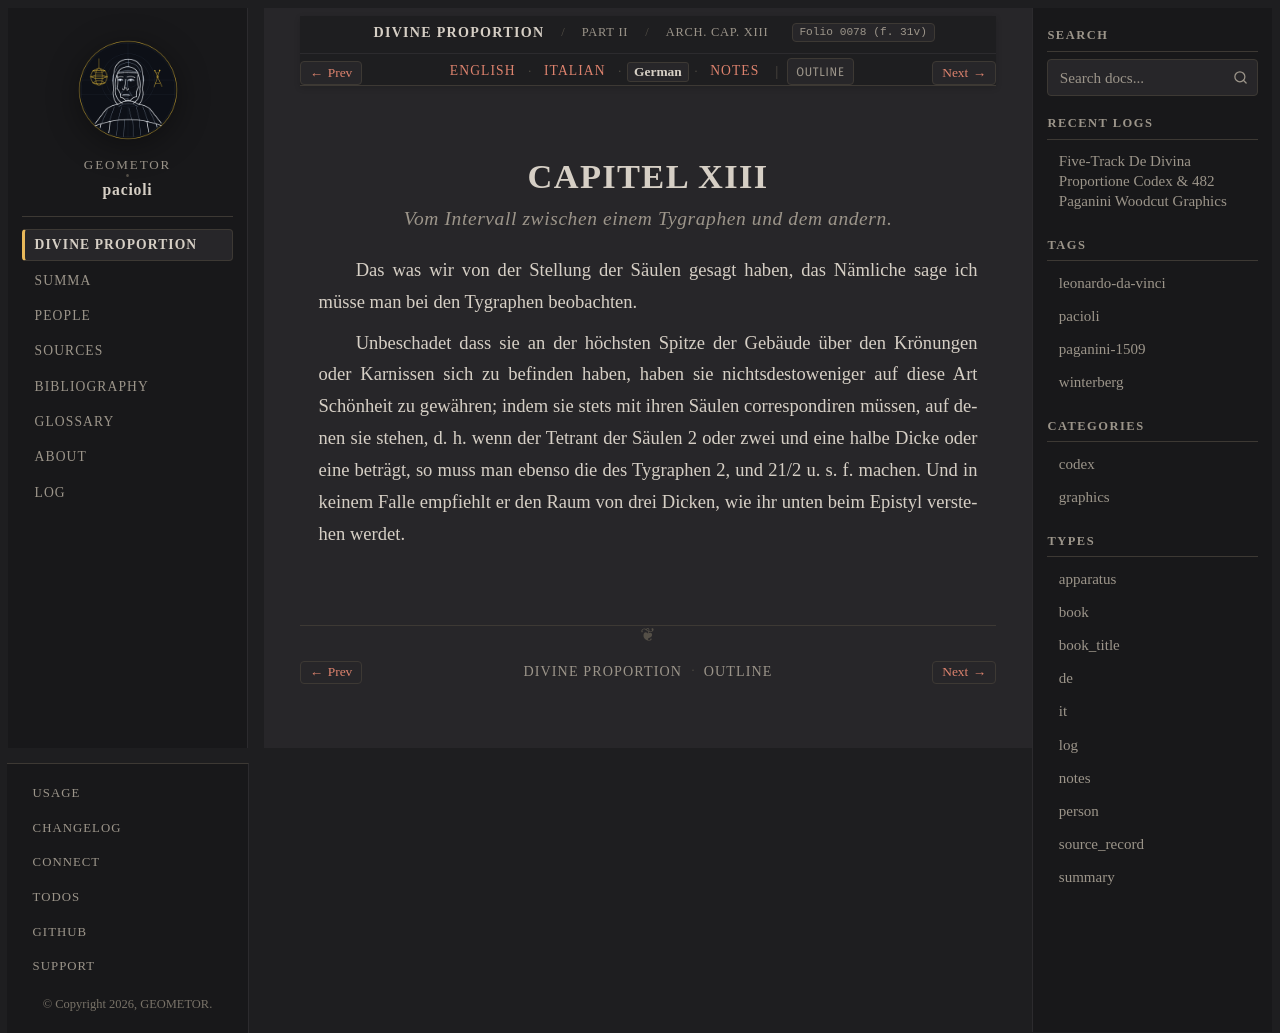

repository: geometor/pacioli · page: de_divina_proportione/architectura/cap_13/de.html · generator: sphinx

:type: de
:tracks: English: index | Italian: it | German: de | Notes: notes
:layout: book
:canonical_id: Arch. Cap. XIII
:folio: 0078 (f. 31v)

.. _architectura-cap_13-de:

CAPITEL XIII
============

.. rubric:: Vom Intervall zwischen einem Tygraphen und dem andern.

.. folio:: 0078 (f. 31v)

Das was wir von der Stellung der Säulen gesagt haben, das Nämliche sage ich müsse man bei den Tygraphen beobachten.

Unbeschadet dass sie an der höchsten Spitze der Gebäude über den Krönungen oder Karnissen sich zu befinden haben, haben sie nichtsdestoweniger auf diese Art Schönheit zu gewähren; indem sie stets mit ihren Säulen correspondiren müssen, auf denen sie stehen, d. h. wenn der Tetrant der Säulen 2 oder zwei und eine halbe Dicke oder eine beträgt, so muss man ebenso die des Tygraphen 2, und 21/2 u. s. f. machen. Und in keinem Falle empfiehlt er den Raum von drei Dicken, wie ihr unten beim Epistyl verstehen werdet.
